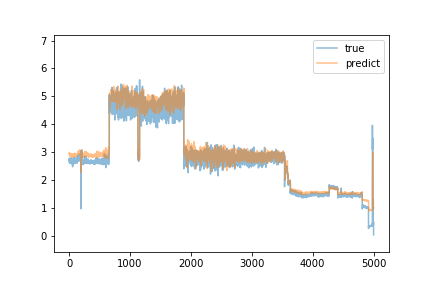

Data behind this chart, as committed beside it:
predict, TRUE
2.964, 2.77
2.928, 2.71
2.952, 2.67
2.96, 2.73
2.889, 2.76
2.939, 2.71
2.874, 2.61
2.888, 2.74
2.897, 2.62
2.913, 2.69
2.902, 2.73
2.884, 2.74
2.848, 2.71
2.857, 2.6
2.908, 2.7
2.888, 2.61
2.898, 2.64
2.911, 2.76
2.935, 2.72
2.959, 2.68
2.926, 2.65
2.878, 2.72
2.894, 2.71
2.898, 2.68
2.889, 2.73
2.92, 2.7
2.857, 2.63
2.892, 2.63
2.903, 2.69
2.876, 2.79
2.836, 2.65
2.82, 2.68
2.87, 2.66
2.884, 2.63
2.836, 2.68
2.901, 2.71
2.879, 2.68
2.829, 2.6
2.93, 2.65
2.946, 2.66
2.901, 2.69
2.897, 2.68
2.876, 2.71
2.882, 2.73
2.882, 2.65
2.908, 2.63
2.915, 2.65
2.911, 2.68
2.858, 2.67
2.854, 2.6
2.883, 2.62
2.877, 2.66
2.869, 2.66
2.862, 2.54
2.834, 2.68
2.852, 2.72
2.893, 2.47
2.816, 2.69
2.853, 2.67
2.833, 2.72
... 4,939 more rows
